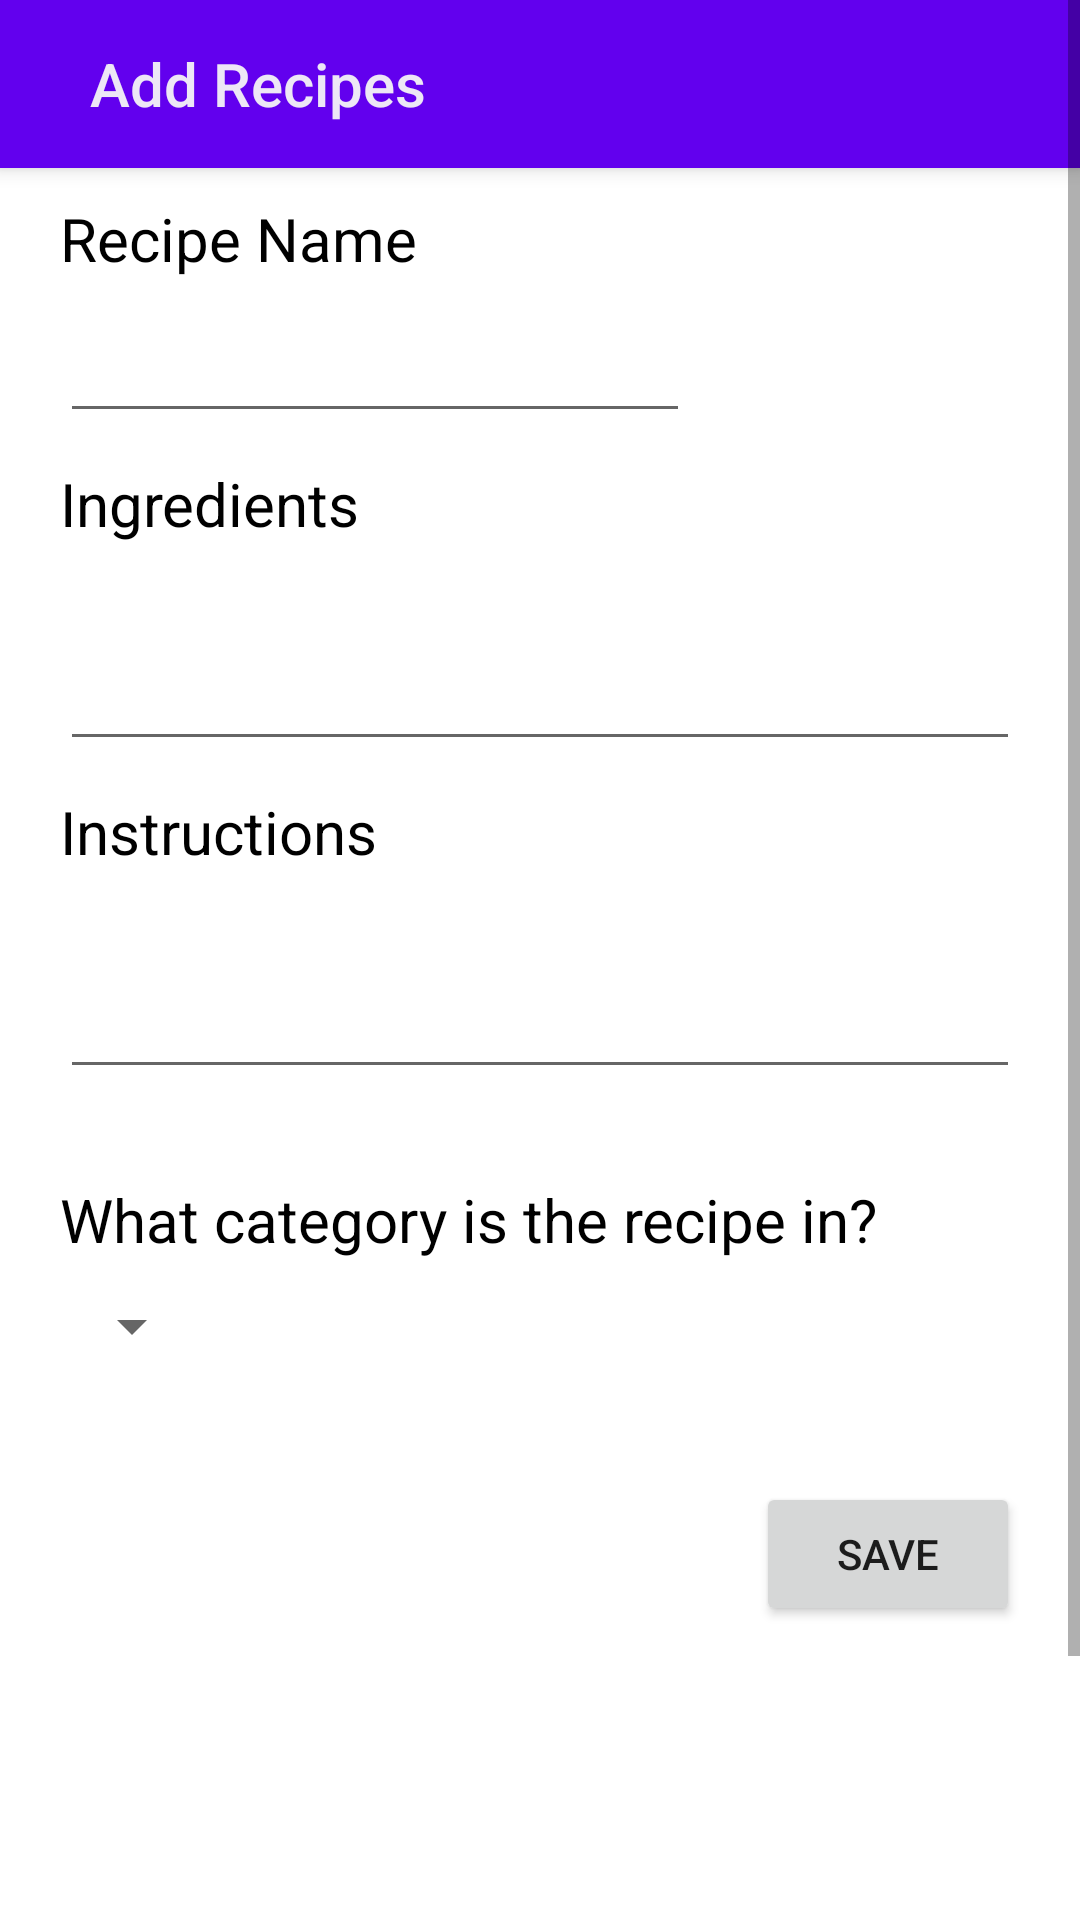

Here is an Android app screen rendered from its layout file. Give the layout XML and the strings, colors and styles it references.
<!-- AndroidManifest.xml: application theme AppTheme -->
<!-- res/layout/add_recipe_activity.xml -->
<?xml version="1.0" encoding="utf-8"?>
<RelativeLayout
        xmlns:android="http://schemas.android.com/apk/res/android"
        android:fitsSystemWindows="true"
        android:layout_width="match_parent"
        android:layout_height="match_parent">


    <ScrollView android:layout_width="match_parent"
                android:layout_height="wrap_content">
        <RelativeLayout
                android:layout_width="match_parent"
                android:fitsSystemWindows="true"
                android:paddingBottom="200dp"
                android:layout_height="wrap_content">


            <androidx.appcompat.widget.Toolbar
                    android:layout_width="match_parent"
                    android:layout_height="wrap_content"
                    android:background="?attr/colorPrimary"
                    android:theme="?attr/actionBarTheme"
                    android:minHeight="?attr/actionBarSize"
                    android:elevation="4dp"
                    android:id="@+id/toolbar">

                <TextView
                        style="@style/TextAppearance.Widget.AppCompat.Toolbar.Title"
                        android:text="Add Recipes"
                        android:background="?attr/selectableItemBackground"
                        android:layout_width="wrap_content"
                        android:layout_height="wrap_content"
                        android:textColor="@color/colorSecondary"
                        android:layout_marginStart="30dp" android:layout_marginLeft="30dp"
                        android:id="@+id/toolbarTitle"/>


            </androidx.appcompat.widget.Toolbar>


            <TextView
                    android:layout_width="wrap_content"
                    android:layout_height="wrap_content"
                    android:text="Recipe Name"
                    android:layout_below="@id/toolbar"
                    android:layout_marginStart="20dp" android:layout_marginLeft="20dp"
                    android:textSize="20dp"
                    android:layout_marginTop="10dp"
                    android:textColor="@color/colorText"
                    android:id="@+id/titleRecipe">
            </TextView>


            <EditText
                    android:layout_width="wrap_content"
                    android:layout_height="wrap_content"
                    android:inputType="textPersonName"
                    android:ems="10"
                    android:layout_below="@+id/titleRecipe"
                    android:layout_marginStart="20dp" android:layout_marginLeft="20dp"
                    android:layout_marginTop="10dp"
                    android:id="@+id/editTextRecipeName"/>

            <TextView
                    android:layout_width="wrap_content"
                    android:layout_height="wrap_content"
                    android:text="Ingredients"
                    android:layout_below="@id/editTextRecipeName"
                    android:layout_marginStart="20dp" android:layout_marginLeft="20dp"
                    android:textSize="20dp"
                    android:layout_marginTop="10dp"
                    android:textColor="@color/colorText"
                    android:id="@+id/titleIngredients">
            </TextView>

            <EditText
                    android:layout_width="match_parent"
                    android:layout_height="wrap_content"
                    android:minLines="2"
                    android:maxLines="8"
                    android:ems="10"
                    android:inputType="textMultiLine"
                    android:layout_below="@+id/titleIngredients"
                    android:layout_marginStart="20dp" android:layout_marginLeft="20dp"
                    android:layout_marginTop="10dp"
                    android:layout_marginEnd="20dp"
                    android:scrollbars="vertical"
                    android:id="@+id/editTextRecipeIngredients"/>

            <TextView
                    android:layout_width="wrap_content"
                    android:layout_height="wrap_content"
                    android:text="Instructions"
                    android:layout_below="@id/editTextRecipeIngredients"
                    android:layout_marginStart="20dp" android:layout_marginLeft="20dp"
                    android:textSize="20dp"
                    android:layout_marginTop="10dp"
                    android:textColor="@color/colorText"
                    android:id="@+id/titleInstructions">
            </TextView>

            <EditText
                    android:layout_width="match_parent"
                    android:layout_height="wrap_content"
                    android:minLines="2"
                    android:maxLines="8"
                    android:ems="10"
                    android:layout_below="@+id/titleInstructions"
                    android:layout_marginStart="20dp" android:layout_marginLeft="20dp"
                    android:layout_marginEnd="20dp"
                    android:layout_marginTop="10dp"
                    android:scrollbars="vertical"
                    android:inputType="textMultiLine"
                    android:id="@+id/editTextRecipeInstructions"/>

            <TextView
                    android:layout_width="wrap_content"
                    android:layout_height="wrap_content"
                    android:text="What category is the recipe in?"
                    android:layout_below="@id/editTextRecipeInstructions"
                    android:layout_marginStart="20dp" android:layout_marginLeft="20dp"
                    android:textSize="20dp"
                    android:layout_marginTop="30dp"
                    android:textColor="@color/colorText"
                    android:id="@+id/titleCategory">
            </TextView>

            <Spinner
                    android:id="@+id/spinnerCategory"
                    android:layout_width="wrap_content"
                    android:layout_height="wrap_content"
                    android:layout_below="@+id/titleCategory"
                    android:layout_marginStart="20dp" android:layout_marginLeft="20dp"
                    android:layout_marginTop="10dp"/>

            <Button android:layout_width="wrap_content"
                    android:layout_height="wrap_content"
                    android:onClick="onSaveButtonClicked"
                    android:layout_alignParentRight="true" android:layout_alignParentEnd="true"
                    android:layout_marginEnd="20dp"
                    android:layout_marginTop="40dp"
                    android:layout_below="@+id/spinnerCategory"
                    android:text="Save"
                    android:id="@+id/buttonSave" android:layout_marginRight="20dp">

            </Button>

        </RelativeLayout>

    </ScrollView>
</RelativeLayout>
<!-- resources referenced by this layout -->
<resources>
  <color name="colorSecondary">#ede7f6</color>
  <color name="colorText">#000</color>
  <style name="AppTheme" parent="Theme.MaterialComponents.Light">
          
      </style>
</resources>
